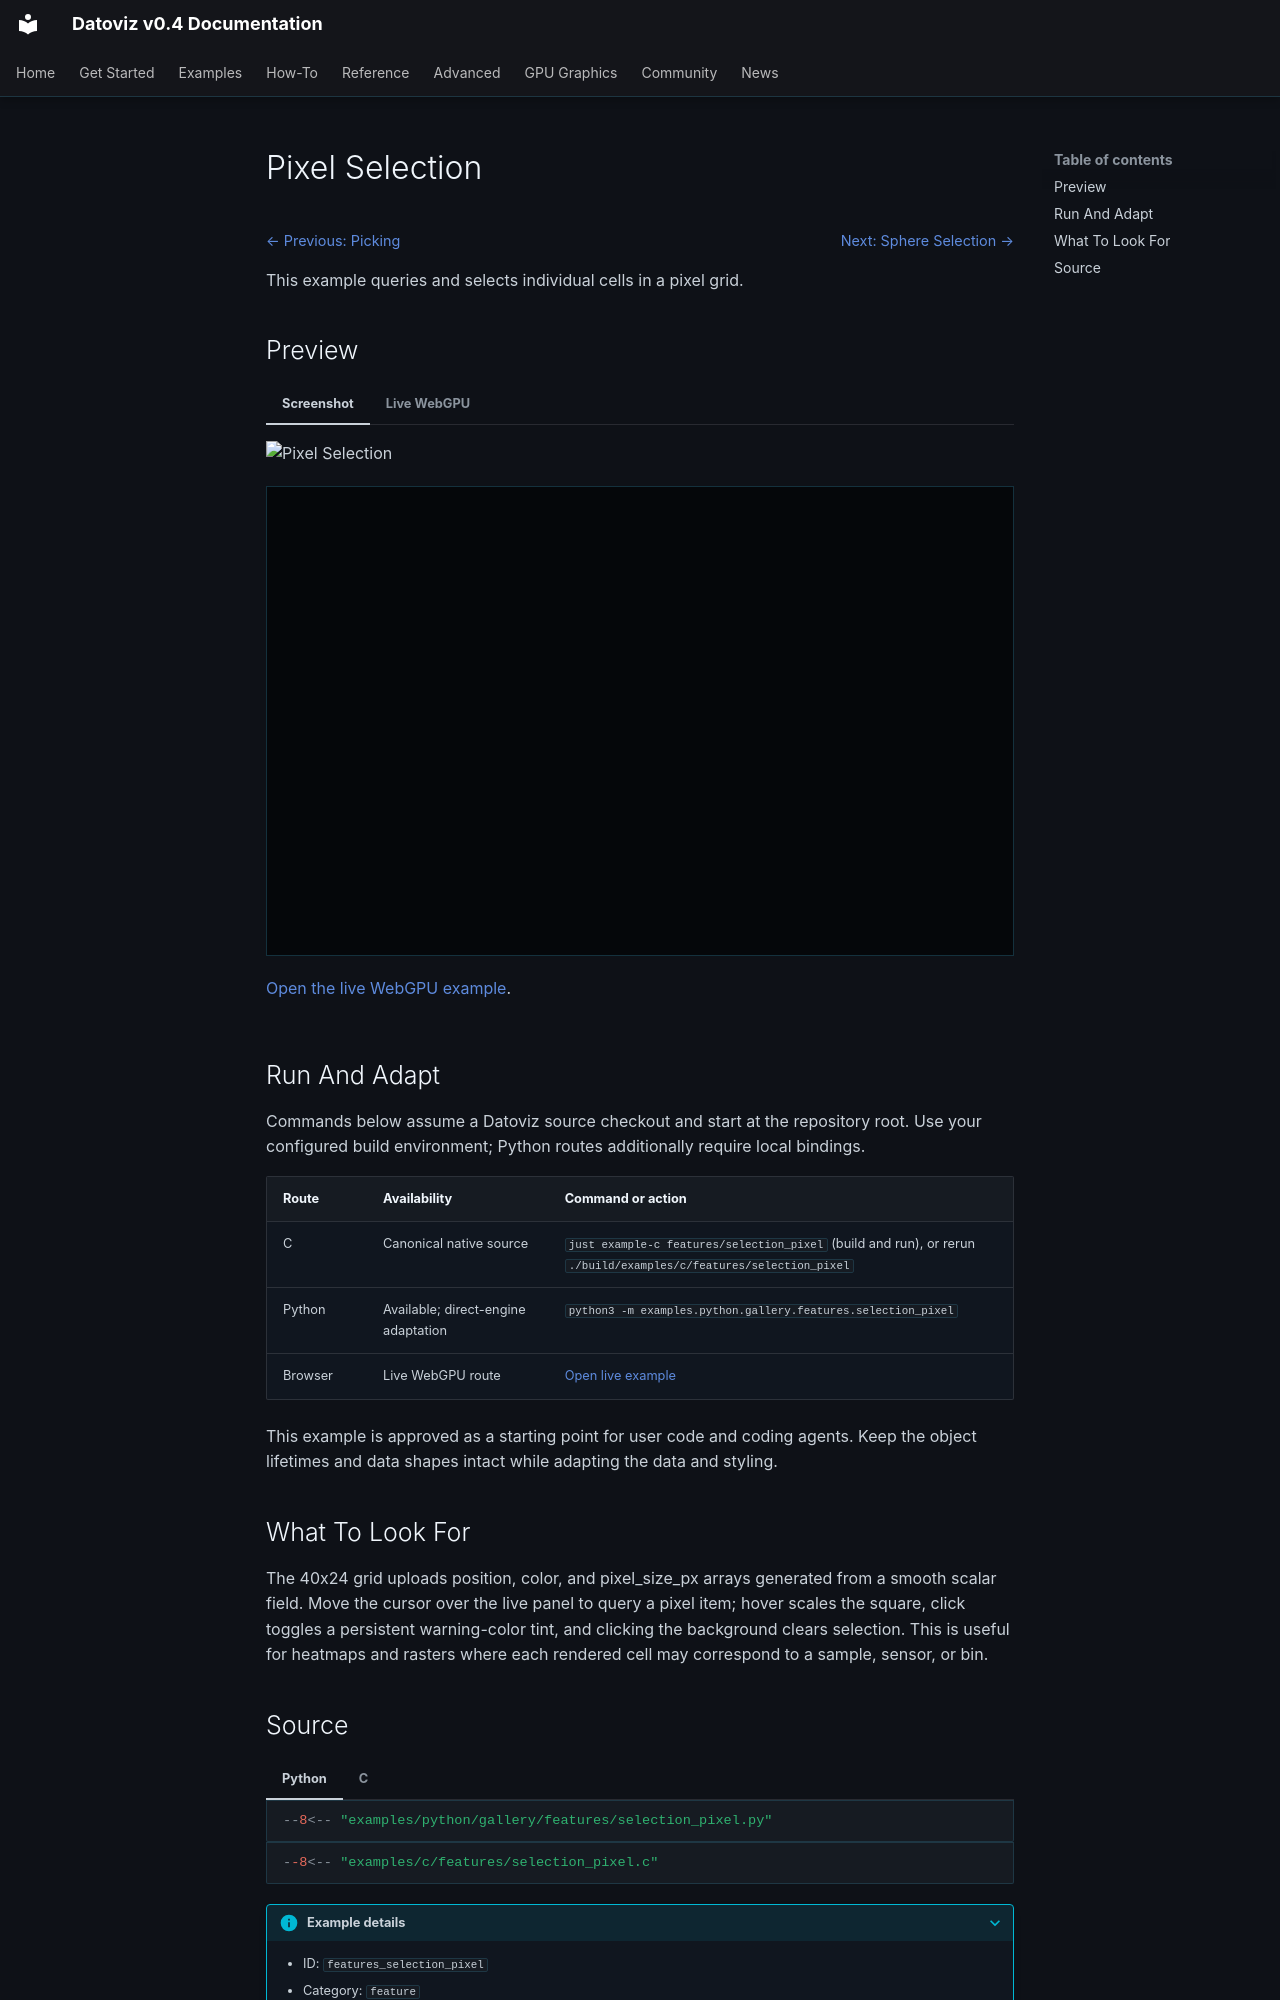

repository: datoviz/datoviz · page: examples/features/selection-pixel/index.html · generator: mkdocs

# Pixel Selection

<!-- WARNING: generated by tools/build_gallery.py from examples/c/MANIFEST.yaml -->

<nav class="dvz-example-nav dvz-example-nav--top" aria-label="Example navigation">
<div class="dvz-example-nav__siblings">
<span class="dvz-example-nav__previous"><a href="../picking/">← Previous: Picking</a></span>
<span class="dvz-example-nav__next"><a href="../selection-sphere/">Next: Sphere Selection →</a></span>
</div>
</nav>

This example queries and selects individual cells in a pixel grid.

## Preview

=== "Screenshot"

    ![Pixel Selection](../../assets/gallery/v0.4/features/features_selection_pixel.webp)

=== "Live WebGPU"

    <div class="dvz-webgpu-live" markdown="1">
    <iframe src="../../webgpu/live.html?id=features_selection_pixel" title="Pixel Selection WebGPU live example" loading="lazy" allow="fullscreen; webgpu"></iframe>
    </div>

    <a href="../../webgpu/live.html?id=features_selection_pixel">Open the live WebGPU example</a>.

## Run And Adapt

Commands below assume a Datoviz source checkout and start at the repository root.
Use your configured build environment; Python routes additionally require local bindings.

| Route | Availability | Command or action |
| --- | --- | --- |
| C | Canonical native source | `just example-c features/selection_pixel` (build and run), or rerun `./build/examples/c/features/selection_pixel` |
| Python | Available; direct-engine adaptation | `python3 -m examples.python.gallery.features.selection_pixel` |
| Browser | Live WebGPU route | <a href="../../webgpu/live.html?id=features_selection_pixel">Open live example</a> |

This example is approved as a starting point for user code and coding agents. Keep the
object lifetimes and data shapes intact while adapting the data and styling.

## What To Look For

The 40x24 grid uploads position, color, and pixel_size_px arrays generated from a smooth scalar field. Move the cursor over the live panel to query a pixel item; hover scales the square, click toggles a persistent warning-color tint, and clicking the background clears selection. This is useful for heatmaps and rasters where each rendered cell may correspond to a sample, sensor, or bin.
